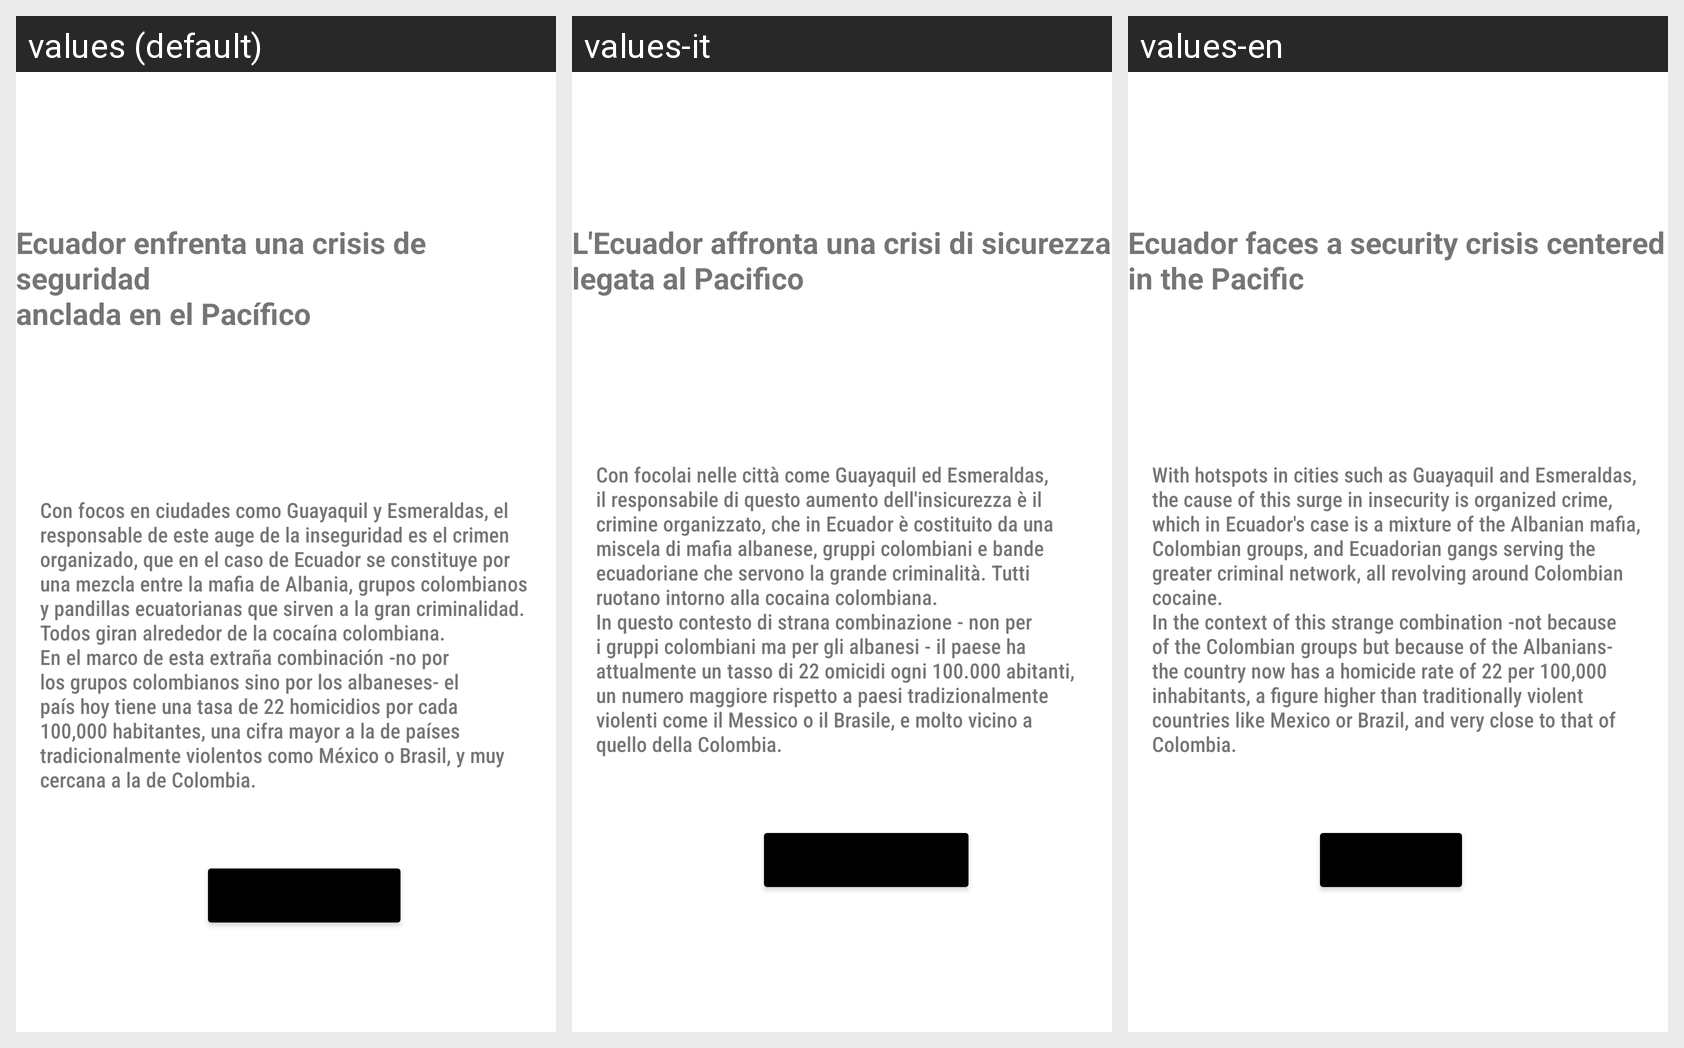

Here is an Android app screen in its default locale and in the app's own translations. Write out the translated-string differences for the strings that appear on this screen.
Android screen res/layout/activity_art_internacional2.xml rendered under 3 locales, left to right: values (default), values-it, values-en. Device: Nexus 5 (rendered at 1080×1920; each locale shown at half size, 540×960, under a caption strip naming it); theme Theme.PoliNews.
Strings drawn on this screen, with the default value and each locale's value (text and hints the layout hard-codes, and strings that could not be matched under every locale, appear in the picture but are not listed):

titulo_art_Internacional2
  values: Ecuador enfrenta una crisis de seguridad 
      anclada en el Pacífico
  values-it: L'Ecuador affronta una crisi di sicurezza legata al Pacifico
  values-en: Ecuador faces a security crisis centered in the Pacific

content_art_Internacional2
  values: Con focos en ciudades como Guayaquil y Esmeraldas, el responsable de este auge de la inseguridad es el crimen organizado, que en el caso de Ecuador se constituye por una mezcla entre la mafia de Albania, grupos colombianos y pandillas ecuatorianas que sirven a la gran criminalidad. Todos giran alrededor de la cocaína colombiana. 
      En el marco de esta extraña combinación -no por los grupos …[clipped]
  values-it: Con focolai nelle città come Guayaquil ed Esmeraldas, il responsabile di questo aumento dell'insicurezza è il crimine organizzato, che in Ecuador è costituito da una miscela di mafia albanese, gruppi colombiani e bande ecuadoriane che servono la grande criminalità. Tutti ruotano intorno alla cocaina colombiana. 
      In questo contesto di strana combinazione - non per i gruppi colombiani ma per gli …[clipped]
  values-en: With hotspots in cities such as Guayaquil and Esmeraldas, the cause of this surge in insecurity is organized crime, which in Ecuador's case is a mixture of the Albanian mafia, Colombian groups, and Ecuadorian gangs serving the greater criminal network, all revolving around Colombian cocaine. 
      In the context of this strange combination -not because of the Colombian groups but because of the …[clipped]
